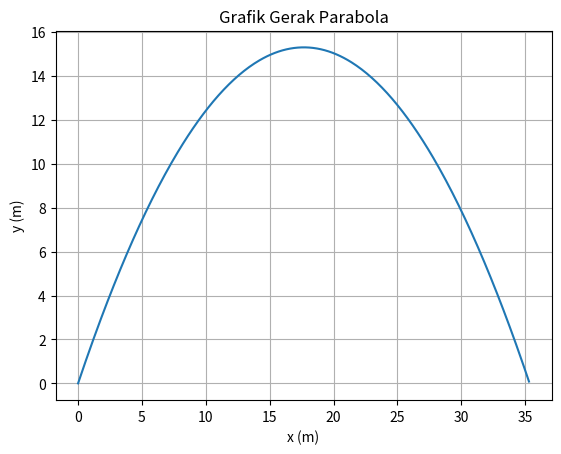

Source code (Python):
#Soal 2
import numpy as np
import matplotlib.pyplot as plt
alpha = np.radians(60)
g = 9.8
v0 = 20
v0x = v0*np.cos(alpha)
v0y = v0*np.sin(alpha)
X = ((v0**2)*np.sin(2*alpha))/(2*g)
print("Jarak Horizontal Maksimum = ",X," m")
Y = ((v0**2)*(np.sin(alpha)**2))/(2*g)
print("Jarak Vertikal Maksimum = ",Y," m")
T = (2*v0*np.sin(alpha))/g
print("Waktu Mencapai Jarak Horizontal Maksimum = ",T," s")
print("\n")
t = np.arange(0.0, T, 0.01)
y = v0y*t - 0.5*g*t**2
x = v0x*t
fig, ax = plt.subplots()
ax.plot(x, y)
ax.set(xlabel='x (m)', ylabel= 'y (m)', title='Grafik Gerak Parabola')
ax.grid()
plt.show()

